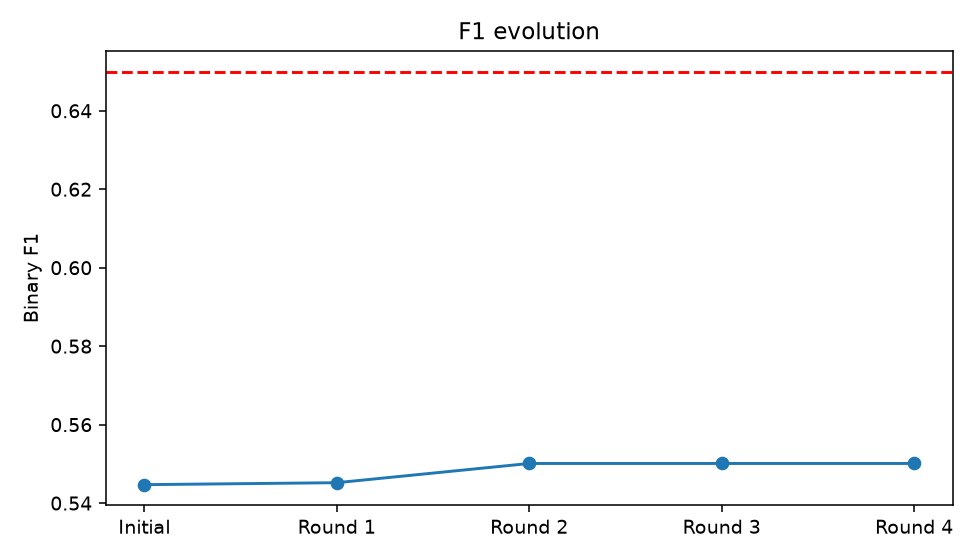

Source data for this figure (header and first rows):
round, f1_binary
Initial, 0.5447
Round 1, 0.5452
Round 2, 0.5501
Round 3, 0.5501
Round 4, 0.5501
